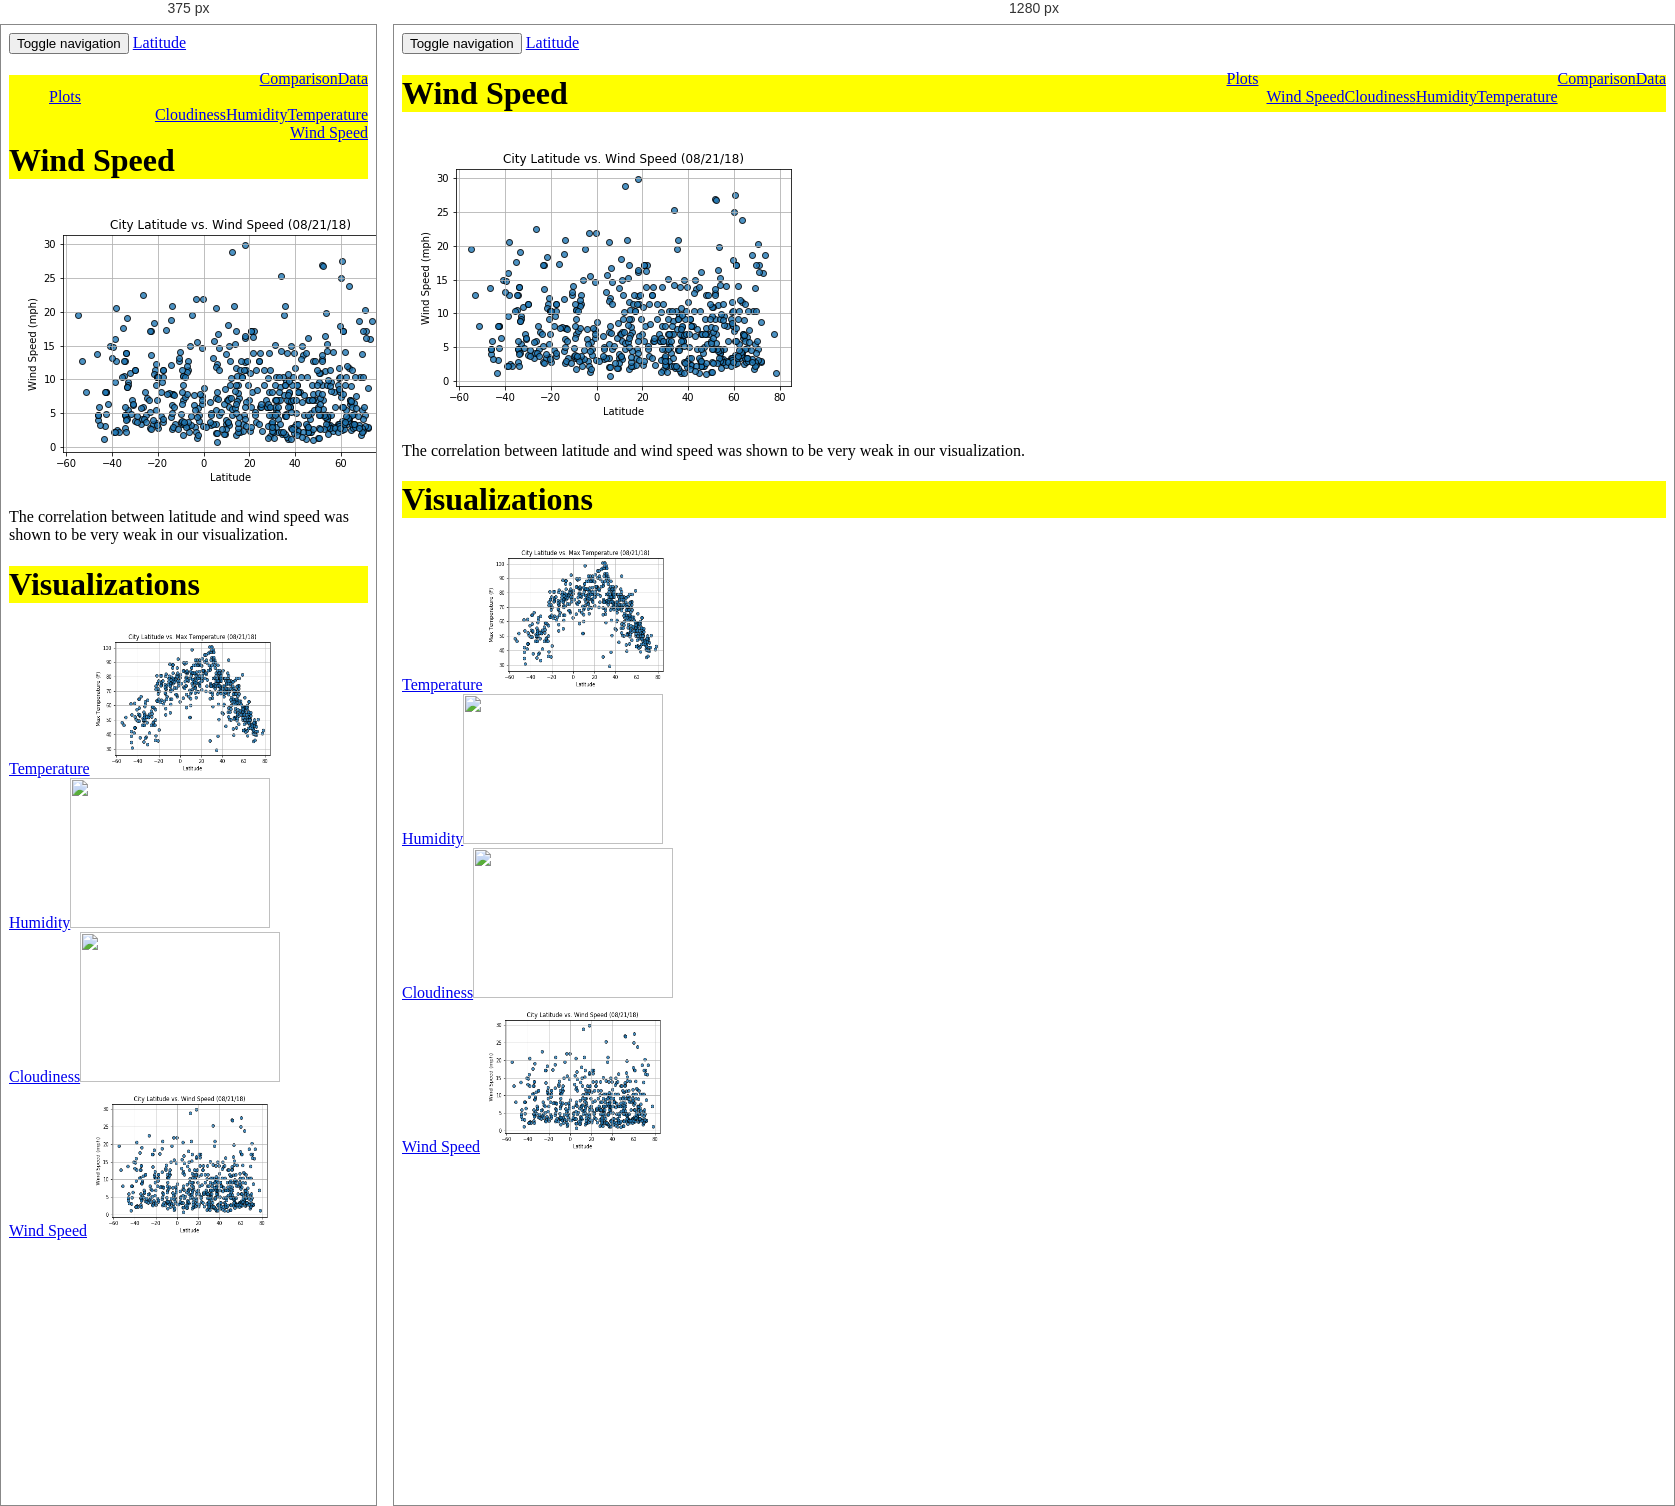
Rendered at 375 px and 1280 px, left to right.

<!-- file: wind_speed.html -->
<!--Welcome to Latitude Dashboard!-->



<!DOCTYPE html>

<html lang="en">

<head>

	<meta charset="UTC-8">

	<title>Latitude Page</title>

	<!-- Linking Bootstrap stylesheet-->

	<!-- Latest compiled and minified CSS -->



<script

 src="https://code.jquery.com/jquery-3.2.1.min.js"

 integrity="sha256-hwg4gsxgFZhOsEEamdOYGBf13FyQuiTwlAQgxVSNgt4="

 crossorigin="anonymous"></script>



<link rel="stylesheet" href="https://maxcdn.bootstrapcdn.com/bootstrap/3.3.7/css/bootstrap.min.css" integrity="sha384-BVYiiSIFeK1dGmJRAkycuHAHRg32OmUcww7on3RYdg4Va+PmSTsz/K68vbdEjh4u" crossorigin="anonymous">



<!-- Optional theme -->

<link rel="stylesheet" href="https://maxcdn.bootstrapcdn.com/bootstrap/3.3.7/css/bootstrap-theme.min.css" integrity="sha384-rHyoN1iRsVXV4nD0JutlnGaslCJuC7uwjduW9SVrLvRYooPp2bWYgmgJQIXwl/Sp" crossorigin="anonymous">



<!-- Latest compiled and minified JavaScript -->

<script src="https://maxcdn.bootstrapcdn.com/bootstrap/3.3.7/js/bootstrap.min.js" integrity="sha384-Tc5IQib027qvyjSMfHjOMaLkfuWVxZxUPnCJA7l2mCWNIpG9mGCD8wGNIcPD7Txa" crossorigin="anonymous"></script>

	<link rel="stylesheet" href="style.css">

</head>

<body>

<nav class="navbar navbar-default">

  <div class="container-fluid">

    <!-- Brand and toggle get grouped for better mobile display -->

    <div class="navbar-header">

      <button type="button" class="navbar-toggle collapsed" data-toggle="collapse" data-target="#bs-example-navbar-collapse-1" aria-expanded="false">

        <span class="sr-only">Toggle navigation</span>

        <span class="icon-bar"></span>

        <span class="icon-bar"></span>

        <span class="icon-bar"></span>

      </button>

      <a class="navbar-brand" href="index.html">Latitude</a>

    </div>



    <!-- Collect the nav links, forms, and other content for toggling -->

    <div class="collapse navbar-collapse" id="bs-example-navbar-collapse-1">

      

      <ul class="nav navbar-nav navbar-right">

        <li><a href="data.html">Data</a></li>

        <li><a href="comparisons.html">Comparison</a></li>

        <li class="dropdown">

          <a href="#" class="dropdown-toggle" data-toggle="dropdown" role="button" aria-haspopup="true" aria-expanded="false">Plots <span class="caret"></span></a>

          <ul class="dropdown-menu">

            <li><a href="max_temperature.html">Temperature</a></li>

            <li><a href="humidity.html">Humidity</a></li>

            <li><a href="cloudiness.html">Cloudiness</a></li>

            <li role="separator" class="divider"></li>

            <li><a href="wind_speed.html">Wind Speed</a></li>

          </ul>

        </li>

      </ul>

    </div><!-- /.navbar-collapse -->

  </div><!-- /.container-fluid -->

</nav>



<div class="container">

	<div class="row">

     <div class="col-md-1"></div>  

	   <div class="col-md-6">

      <h1>Wind Speed</h1>

	    <img src="windSpeed.png">

	    <p>The correlation between latitude and wind speed was shown to be very weak in our visualization.</p>

     </div>    

	   <div class="col-md-4 sidebar">

        <div class="row">

          <div class="col-md-12">

            <h1>Visualizations</h1>

          </div>

        </div>

       <div class="row">



          <div class="col-md-3">    

	           <a href="max_temperature.html">Temperature<img src="Max_Temperature.png" width="200px" height="150px"></a>

          </div>

          <div class="col-md-3"></div>

        

          <div class="col-md-3">  

	           <a href="humiditiy.html">Humidity<img src="Humidity.png" width="200px" height="150px"></a>

          </div>

          <div class="col-md-3"></div>  

       </div>   

       <div class ="row"> 

          

          <div class="col-md-3">  

            <a href="cloudiness.html">Cloudiness<img src="Cloudiness.png" width="200px" height="150px"></a>

          </div>

          <div class="col-md-3"></div>

          

          <div class="col-md-3">     

            <a href="wind_speed.html">Wind Speed<img src="windSpeed.png" width="200px" height="150px"></a>

          </div>

          <div class="col-md-3"></div>

        </div>    

     </div>         

    <div class="col-md-1"></div>

  </div>      

</div>	 	

</body>	

<html>

/* @media block from style.css */
@media(min-width: 480px) {

.siderbar {

	float:right;

}



.main {

	float:left;

}
}